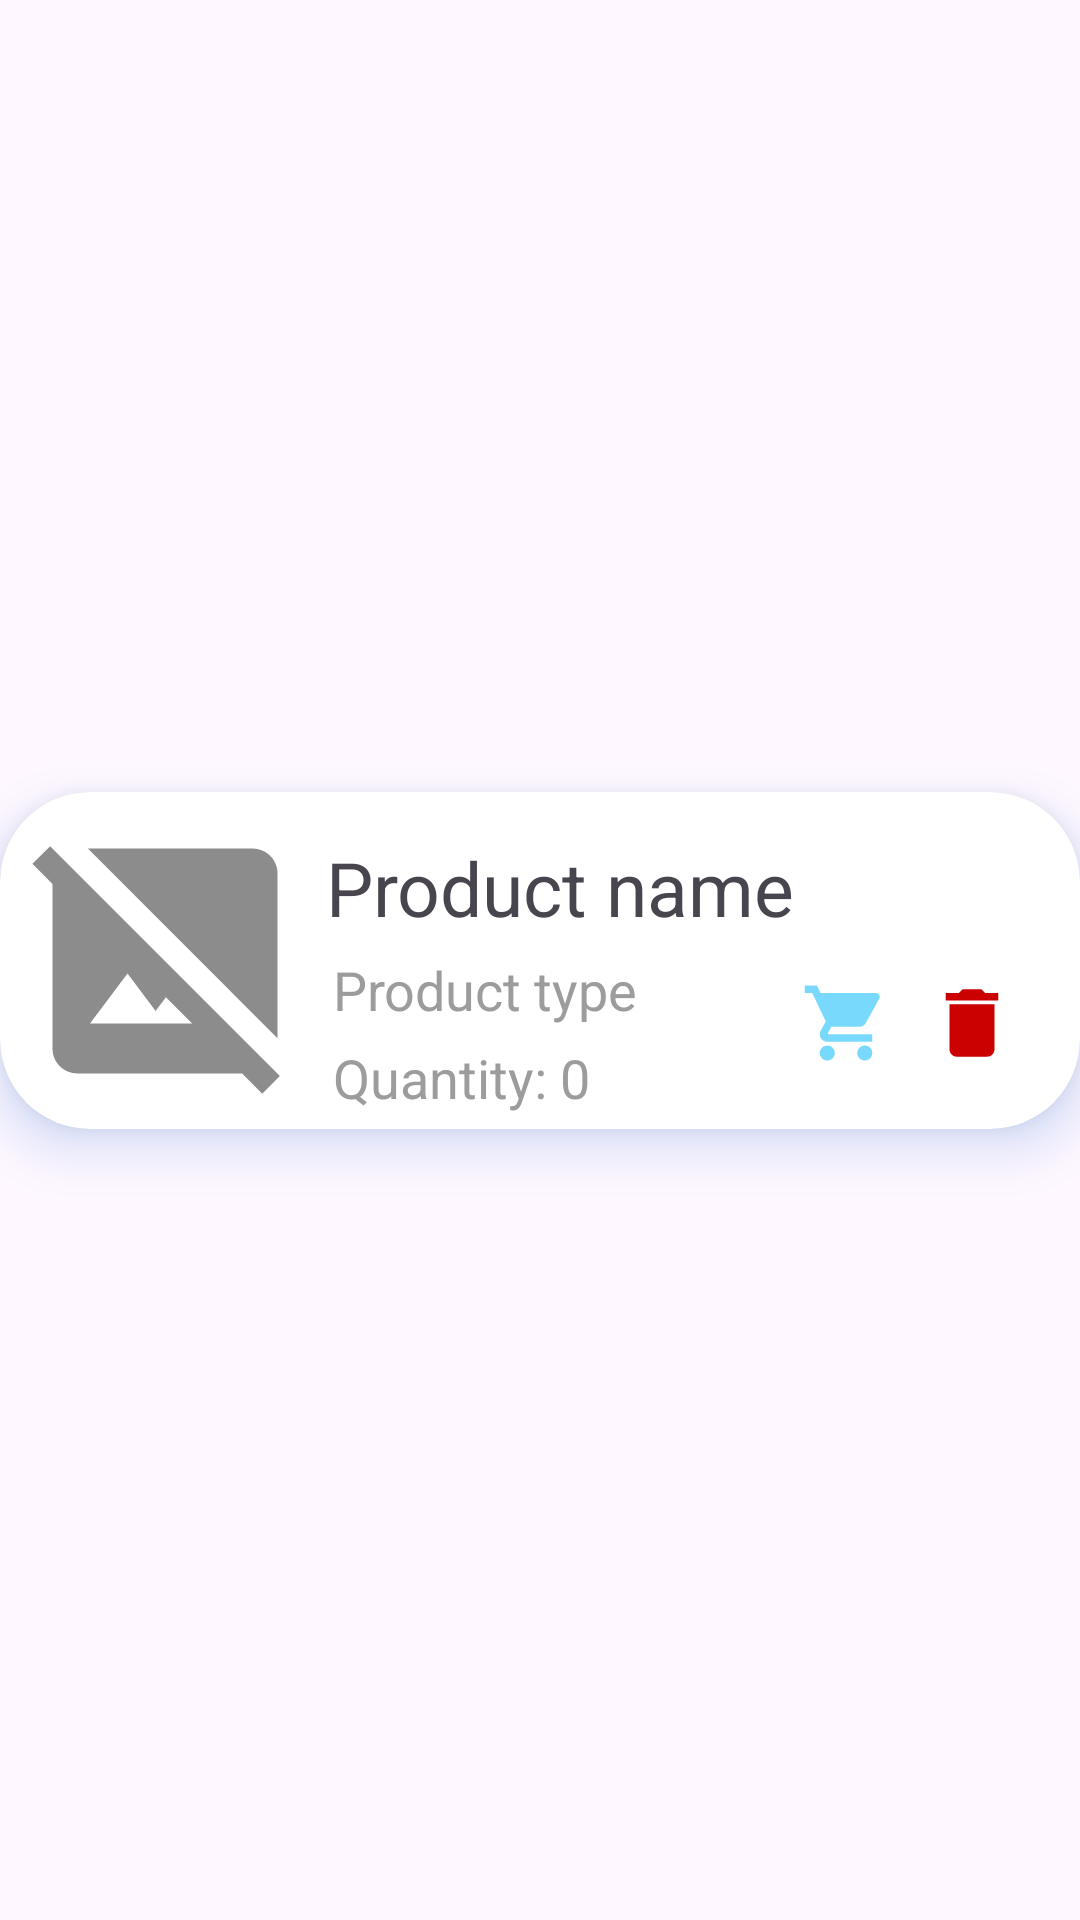

The Android layout XML behind this screen, and the referenced resources:
<!-- AndroidManifest.xml: application theme Theme.SupplementsEshopManagmentSystem -->
<!-- res/layout/product_recyclerview_row.xml -->
<?xml version="1.0" encoding="utf-8"?>
<androidx.constraintlayout.widget.ConstraintLayout xmlns:android="http://schemas.android.com/apk/res/android"
    xmlns:app="http://schemas.android.com/apk/res-auto"
    xmlns:tools="http://schemas.android.com/tools"
    android:layout_width="match_parent"
    android:layout_height="wrap_content">

    <androidx.cardview.widget.CardView
        android:layout_width="match_parent"
        android:layout_height="wrap_content"
        app:cardElevation="10dp"
        app:cardCornerRadius="30dp"
        android:outlineSpotShadowColor="@color/darkest_blue"
        app:layout_constraintBottom_toBottomOf="parent"
        app:layout_constraintEnd_toEndOf="parent"
        app:layout_constraintStart_toStartOf="parent"
        app:layout_constraintTop_toTopOf="parent" >

        <androidx.constraintlayout.widget.ConstraintLayout
            android:layout_width="match_parent"
            android:layout_height="match_parent"
            android:padding="5dp">

            <TextView
                android:id="@+id/rescPname"
                android:layout_width="wrap_content"
                android:layout_height="wrap_content"
                android:layout_marginTop="10dp"
                android:text="Product name"
                android:textSize="25dp"
                app:layout_constraintEnd_toEndOf="parent"
                app:layout_constraintHorizontal_bias="0.04"
                app:layout_constraintStart_toEndOf="@+id/rescImage"
                app:layout_constraintTop_toTopOf="parent" />

            <TextView
                android:id="@+id/rescPtype"
                android:layout_width="wrap_content"
                android:layout_height="wrap_content"
                android:layout_marginBottom="50dp"
                android:textSize="18dp"
                android:text="Product type"
                android:textColor="@color/grey"
                app:layout_constraintEnd_toEndOf="@id/rescPname"
                app:layout_constraintHorizontal_bias="0.04"
                android:layout_marginTop="5dp"
                app:layout_constraintStart_toStartOf="@+id/rescPname"
                app:layout_constraintTop_toBottomOf="@id/rescPname"/>

            <TextView
                android:id="@+id/rescQuantity"
                android:layout_width="wrap_content"
                android:layout_height="wrap_content"
                android:text="Quantity: 0"
                android:textColor="@color/grey"
                android:textSize="18dp"
                android:layout_marginTop="5dp"
                app:layout_constraintBottom_toBottomOf="parent"
                app:layout_constraintEnd_toEndOf="@id/rescPtype"
                app:layout_constraintHorizontal_bias="0.0"
                app:layout_constraintStart_toStartOf="@id/rescPtype"
                app:layout_constraintTop_toBottomOf="@+id/rescPtype"
                app:layout_constraintVertical_bias="0.0" />

            <ImageView
                android:id="@+id/rescImage"
                android:layout_width="100dp"
                android:layout_height="100dp"
                app:layout_constraintBottom_toBottomOf="parent"
                app:layout_constraintStart_toStartOf="parent"
                app:layout_constraintTop_toTopOf="parent"
                app:srcCompat="@drawable/baseline_hide_image_24_2" />



            <ImageButton
                android:id="@+id/deleteProduct"
                android:layout_width="wrap_content"
                android:layout_height="wrap_content"
                android:layout_marginEnd="16dp"
                android:background="@color/transparent"
                app:layout_constraintBottom_toBottomOf="parent"
                app:layout_constraintEnd_toEndOf="parent"
                app:layout_constraintTop_toTopOf="parent"
                app:layout_constraintVertical_bias="0.79"
                app:srcCompat="@drawable/baseline_delete_24" />

            <ImageButton
                android:id="@+id/addQuantity"
                android:layout_width="wrap_content"
                android:layout_height="wrap_content"
                android:layout_marginEnd="12dp"
                android:background="@color/transparent"
                app:layout_constraintBottom_toBottomOf="parent"
                app:layout_constraintEnd_toStartOf="@+id/deleteProduct"
                app:layout_constraintHorizontal_bias="1.0"
                app:layout_constraintStart_toEndOf="@+id/rescQuantity"
                app:layout_constraintTop_toTopOf="parent"
                app:layout_constraintVertical_bias="0.79"
                app:srcCompat="@drawable/baseline_shopping_cart_24" />


        </androidx.constraintlayout.widget.ConstraintLayout>
    </androidx.cardview.widget.CardView>
</androidx.constraintlayout.widget.ConstraintLayout>
<!-- resources referenced by this layout -->
<resources>
  <color name="darkest_blue">#005acd</color>
  <color name="grey">#9c9c9c</color>
  <color name="transparent">#00FFFFFF</color>
  <!-- drawable baseline_delete_24 (drawable) -->
  <vector android:height="30dp" android:tint="#CB0000"
      android:viewportHeight="24" android:viewportWidth="24"
      android:width="30dp" xmlns:android="http://schemas.android.com/apk/res/android">
      <path android:fillColor="@android:color/white" android:pathData="M6,19c0,1.1 0.9,2 2,2h8c1.1,0 2,-0.9 2,-2V7H6v12zM19,4h-3.5l-1,-1h-5l-1,1H5v2h14V4z"/>
  </vector>
  <!-- drawable baseline_hide_image_24_2 (drawable) -->
  <vector android:height="100dp" android:tint="#8C8C8C"
      android:viewportHeight="24" android:viewportWidth="24"
      android:width="100dp" xmlns:android="http://schemas.android.com/apk/res/android">
      <path android:fillColor="@android:color/white" android:pathData="M21,5c0,-1.1 -0.9,-2 -2,-2H5.83L21,18.17V5z"/>
      <path android:fillColor="@android:color/white" android:pathData="M2.81,2.81L1.39,4.22L3,5.83V19c0,1.1 0.9,2 2,2h13.17l1.61,1.61l1.41,-1.41L2.81,2.81zM6,17l3,-4l2.25,3l0.82,-1.1l2.1,2.1H6z"/>
  </vector>
  <!-- drawable baseline_shopping_cart_24 (drawable) -->
  <vector android:height="30dp" android:tint="#78D9FC"
      android:viewportHeight="24" android:viewportWidth="24"
      android:width="30dp" xmlns:android="http://schemas.android.com/apk/res/android">
      <path android:fillColor="@android:color/white" android:pathData="M7,18c-1.1,0 -1.99,0.9 -1.99,2S5.9,22 7,22s2,-0.9 2,-2 -0.9,-2 -2,-2zM1,2v2h2l3.6,7.59 -1.35,2.45c-0.16,0.28 -0.25,0.61 -0.25,0.96 0,1.1 0.9,2 2,2h12v-2L7.42,15c-0.14,0 -0.25,-0.11 -0.25,-0.25l0.03,-0.12 0.9,-1.63h7.45c0.75,0 1.41,-0.41 1.75,-1.03l3.58,-6.49c0.08,-0.14 0.12,-0.31 0.12,-0.48 0,-0.55 -0.45,-1 -1,-1L5.21,4l-0.94,-2L1,2zM17,18c-1.1,0 -1.99,0.9 -1.99,2s0.89,2 1.99,2 2,-0.9 2,-2 -0.9,-2 -2,-2z"/>
  </vector>
  <style name="Theme.SupplementsEshopManagmentSystem" parent="Base.Theme.SupplementsEshopManagmentSystem" />
  <style name="Base.Theme.SupplementsEshopManagmentSystem" parent="Theme.Material3.DayNight.NoActionBar">
          <item name="colorPrimary">@color/darkest_blue</item>
          <item name="colorPrimaryVariant">@color/darkest_blue</item>
      </style>
</resources>
